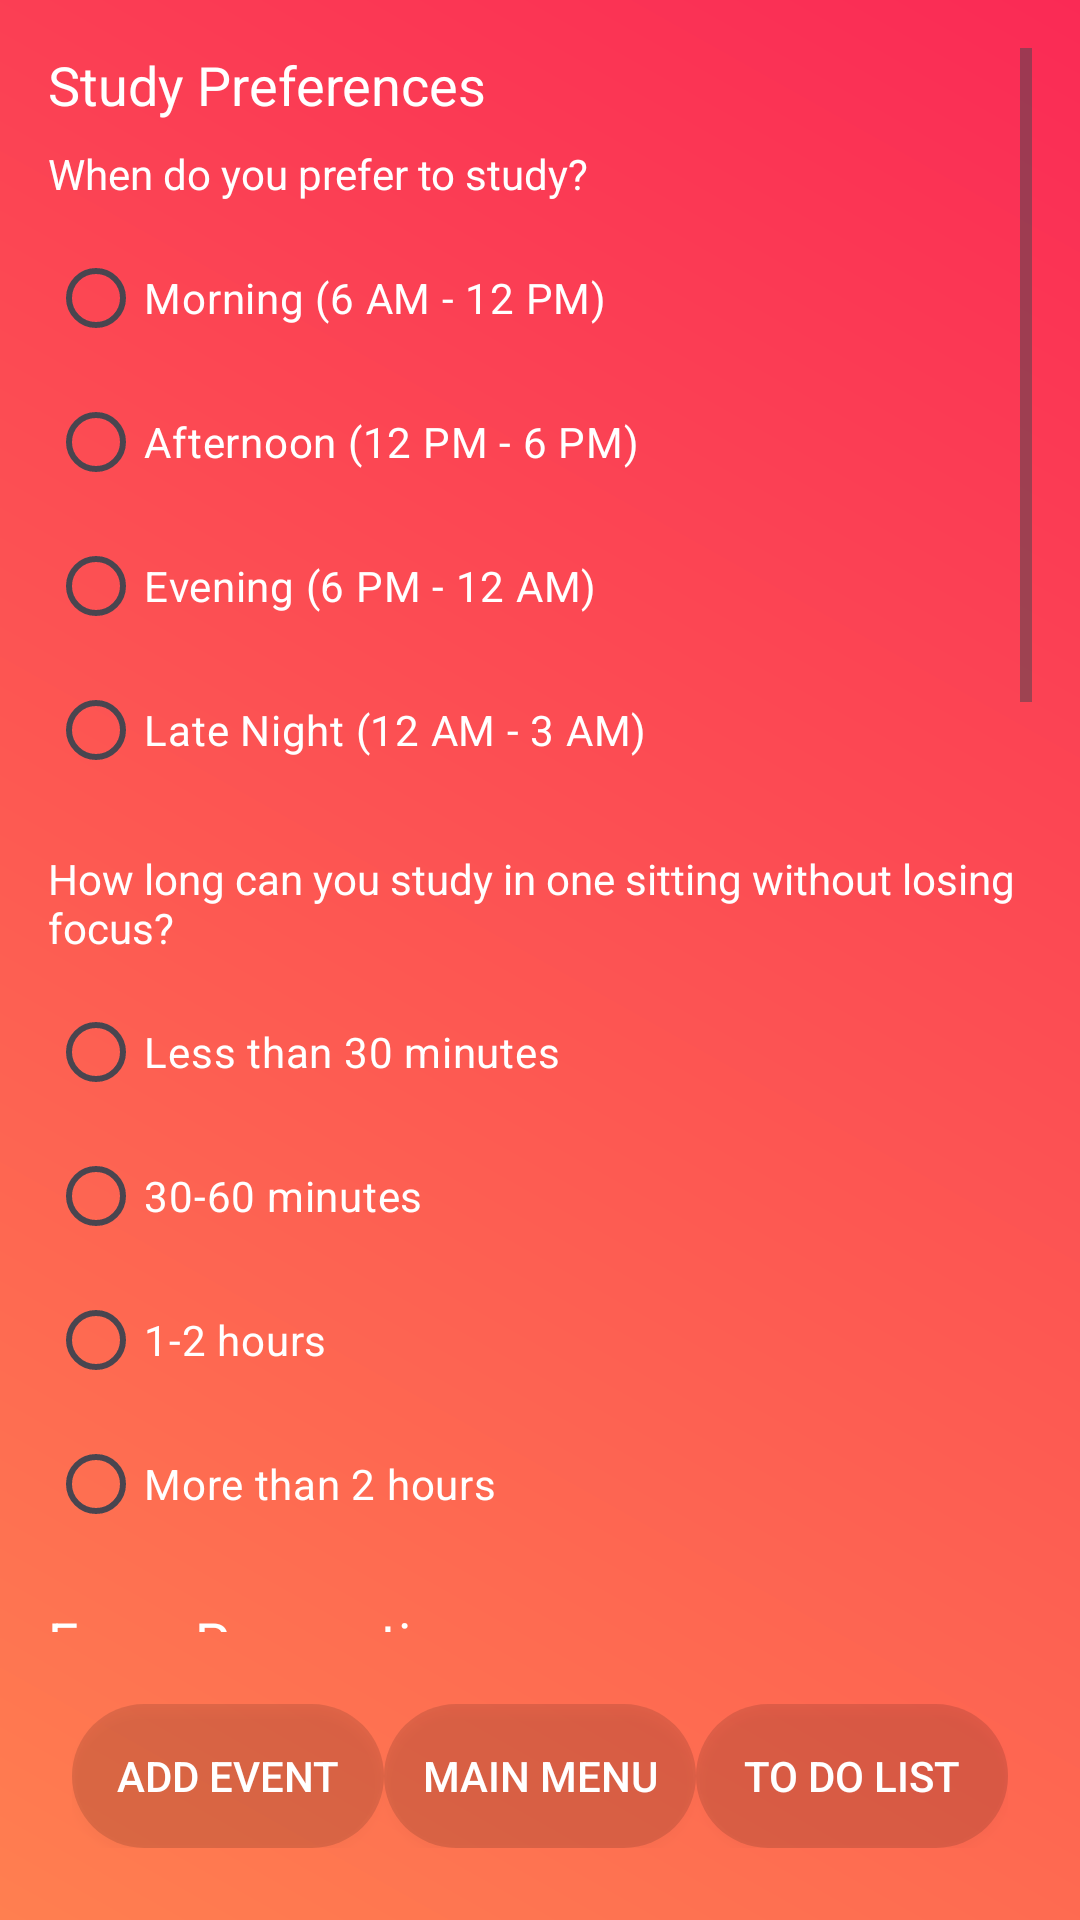

The Android layout XML behind this screen, and the referenced resources:
<!-- AndroidManifest.xml: application theme Theme.Wischeduler -->
<!-- res/layout/activity_preferences.xml -->
<RelativeLayout
    xmlns:android="http://schemas.android.com/apk/res/android"
    xmlns:app="http://schemas.android.com/apk/res-auto"
    android:layout_width="match_parent"
    android:layout_height="match_parent"
    android:background="@drawable/gradient_background"
    android:padding="16dp">

    <ScrollView
        android:id="@+id/preferencesScrollView"
        android:layout_width="match_parent"
        android:layout_height="match_parent"
        android:layout_above="@+id/footerButtons"
        android:layout_marginBottom="16dp">

        <LinearLayout
            android:layout_width="match_parent"
            android:layout_height="wrap_content"
            android:orientation="vertical">

            
            <TextView
                android:layout_width="wrap_content"
                android:layout_height="wrap_content"
                android:text="Study Preferences"
                android:textSize="18sp"
                android:layout_marginBottom="8dp"
                android:textColor="#FFFFFF" />

            <TextView
                android:layout_width="wrap_content"
                android:layout_height="wrap_content"
                android:text="When do you prefer to study?"
                android:layout_marginBottom="8dp"
                android:textColor="#FFFFFF" />

            <RadioGroup
                android:id="@+id/radioGroupStudyTime"
                android:layout_width="match_parent"
                android:layout_height="wrap_content">
                <RadioButton
                    android:layout_width="wrap_content"
                    android:layout_height="wrap_content"
                    android:text="Morning (6 AM - 12 PM)"
                    android:textColor="#FFFFFF" />
                <RadioButton
                    android:layout_width="wrap_content"
                    android:layout_height="wrap_content"
                    android:text="Afternoon (12 PM - 6 PM)"
                    android:textColor="#FFFFFF" />
                <RadioButton
                    android:layout_width="wrap_content"
                    android:layout_height="wrap_content"
                    android:text="Evening (6 PM - 12 AM)"
                    android:textColor="#FFFFFF" />
                <RadioButton
                    android:layout_width="wrap_content"
                    android:layout_height="wrap_content"
                    android:text="Late Night (12 AM - 3 AM)"
                    android:textColor="#FFFFFF" />
            </RadioGroup>

            <TextView
                android:layout_width="wrap_content"
                android:layout_height="wrap_content"
                android:text="How long can you study in one sitting without losing focus?"
                android:layout_marginTop="16dp"
                android:layout_marginBottom="8dp"
                android:textColor="#FFFFFF" />

            <RadioGroup
                android:id="@+id/radioGroupSittingDuration"
                android:layout_width="match_parent"
                android:layout_height="wrap_content">
                <RadioButton
                    android:layout_width="wrap_content"
                    android:layout_height="wrap_content"
                    android:text="Less than 30 minutes"
                    android:textColor="#FFFFFF" />
                <RadioButton
                    android:layout_width="wrap_content"
                    android:layout_height="wrap_content"
                    android:text="30-60 minutes"
                    android:textColor="#FFFFFF" />
                <RadioButton
                    android:layout_width="wrap_content"
                    android:layout_height="wrap_content"
                    android:text="1-2 hours"
                    android:textColor="#FFFFFF" />
                <RadioButton
                    android:layout_width="wrap_content"
                    android:layout_height="wrap_content"
                    android:text="More than 2 hours"
                    android:textColor="#FFFFFF" />
            </RadioGroup>

            
            <TextView
                android:layout_width="wrap_content"
                android:layout_height="wrap_content"
                android:text="Exam Preparation"
                android:textSize="18sp"
                android:layout_marginTop="16dp"
                android:layout_marginBottom="8dp"
                android:textColor="#FFFFFF" />

            <TextView
                android:layout_width="wrap_content"
                android:layout_height="wrap_content"
                android:text="How much advance preparation do you need for exams or quizzes?"
                android:layout_marginBottom="8dp"
                android:textColor="#FFFFFF" />

            <RadioGroup
                android:id="@+id/radioGroupExamPrep"
                android:layout_width="match_parent"
                android:layout_height="wrap_content">
                <RadioButton
                    android:layout_width="wrap_content"
                    android:layout_height="wrap_content"
                    android:text="Less than 1 week"
                    android:textColor="#FFFFFF" />
                <RadioButton
                    android:layout_width="wrap_content"
                    android:layout_height="wrap_content"
                    android:text="1-2 weeks"
                    android:textColor="#FFFFFF" />
                <RadioButton
                    android:layout_width="wrap_content"
                    android:layout_height="wrap_content"
                    android:text="More than 2 weeks"
                    android:textColor="#FFFFFF" />
            </RadioGroup>

            
            <TextView
                android:layout_width="wrap_content"
                android:layout_height="wrap_content"
                android:text="Sleep Preferences"
                android:textSize="18sp"
                android:layout_marginTop="16dp"
                android:layout_marginBottom="8dp"
                android:textColor="#FFFFFF" />

            <TextView
                android:layout_width="wrap_content"
                android:layout_height="wrap_content"
                android:text="Preferred Sleep Time"
                android:layout_marginBottom="8dp"
                android:textColor="#FFFFFF" />

            <EditText
                android:id="@+id/editTextSleepTime"
                android:layout_width="match_parent"
                android:layout_height="wrap_content"
                android:hint="Enter time (e.g., 10:00 PM)"
                android:backgroundTint="#FFFFFF"
                android:textColor="#FFFFFF" />

            <TextView
                android:layout_width="wrap_content"
                android:layout_height="wrap_content"
                android:text="Preferred Wake-Up Time"
                android:layout_marginTop="16dp"
                android:layout_marginBottom="8dp"
                android:textColor="#FFFFFF" />

            <EditText
                android:id="@+id/editTextWakeUpTime"
                android:layout_width="match_parent"
                android:layout_height="wrap_content"
                android:hint="Enter time (e.g., 6:00 AM)"
                android:backgroundTint="#FFFFFF"
                android:textColor="#FFFFFF" />

            
            <TextView
                android:layout_width="wrap_content"
                android:layout_height="wrap_content"
                android:text="Event Preferences"
                android:textSize="18sp"
                android:layout_marginTop="16dp"
                android:layout_marginBottom="8dp"
                android:textColor="#FFFFFF" />

            <TextView
                android:layout_width="wrap_content"
                android:layout_height="wrap_content"
                android:text="What kind of events do you like?"
                android:layout_marginBottom="8dp"
                android:textColor="#FFFFFF" />

            <RadioGroup
                android:id="@+id/radioGroupEventPreferences"
                android:layout_width="match_parent"
                android:layout_height="wrap_content">
                <RadioButton
                    android:layout_width="wrap_content"
                    android:layout_height="wrap_content"
                    android:text="Movies"
                    android:textColor="#FFFFFF" />
                <RadioButton
                    android:layout_width="wrap_content"
                    android:layout_height="wrap_content"
                    android:text="Relaxation (Meditation)"
                    android:textColor="#FFFFFF" />
                <RadioButton
                    android:layout_width="wrap_content"
                    android:layout_height="wrap_content"
                    android:text="Concerts/Music"
                    android:textColor="#FFFFFF" />
                <RadioButton
                    android:layout_width="wrap_content"
                    android:layout_height="wrap_content"
                    android:text="Surprise Me"
                    android:textColor="#FFFFFF" />
            </RadioGroup>

            
            <Button
                android:id="@+id/btnSubmit"
                android:layout_width="match_parent"
                android:layout_height="wrap_content"
                android:text="Submit"
                android:backgroundTint="#FF4081"
                android:textColor="#FFFFFF"
                android:layout_marginTop="24dp" />
        </LinearLayout>
    </ScrollView>

    
    <LinearLayout
        android:id="@+id/footerButtons"
        android:layout_width="match_parent"
        android:layout_height="wrap_content"
        android:layout_alignParentBottom="true"
        android:orientation="horizontal"
        android:weightSum="3"
        android:gravity="center"
        android:layout_margin="8dp">

        <Button
            android:id="@+id/btnAddEvent"
            android:layout_width="0dp"
            android:layout_height="wrap_content"
            android:layout_weight="1"
            android:text="Add Event"
            android:background="@drawable/button_normal"
            app:backgroundTint="@null"
            android:textColor="#FFFFFF"
            android:textSize="14sp"
            android:padding="8dp" />

        <Button
            android:id="@+id/btnMainMenu"
            android:layout_width="0dp"
            android:layout_height="wrap_content"
            android:layout_weight="1"
            android:text="Main Menu"
            android:background="@drawable/button_background"
            app:backgroundTint="@null"
            android:onClick="openMainMenu"
            android:textColor="#FFFFFF"
            android:textSize="14sp"
            android:padding="8dp" />

        <Button
            android:id="@+id/btnToDoList"
            android:layout_width="0dp"
            android:layout_height="wrap_content"
            android:layout_weight="1"
            android:text="To Do List"
            android:background="@drawable/button_background"
            app:backgroundTint="@null"
            android:onClick="openToDoList"
            android:textColor="#FFFFFF"
            android:textSize="14sp"
            android:padding="8dp" />
    </LinearLayout>
</RelativeLayout>
<!-- resources referenced by this layout -->
<resources>
  <!-- drawable button_background (drawable) -->
  <selector xmlns:android="http://schemas.android.com/apk/res/android">
      <item android:state_pressed="true" android:drawable="@drawable/button_pressed" />
      <item android:state_pressed="false" android:drawable="@drawable/button_normal" />
      <item android:drawable="@drawable/button_normal" />
  </selector>
  <!-- drawable button_normal (drawable) -->
  <shape xmlns:android="http://schemas.android.com/apk/res/android">
      <solid android:color="#20000000" /> 
      <corners android:radius="36dp" /> 
  </shape>
  <!-- drawable gradient_background (drawable) -->
  <shape xmlns:android="http://schemas.android.com/apk/res/android">
      <gradient
          android:startColor="#FF7F50"
          android:endColor="#FA2A55"
          android:angle="45"/>
  </shape>
  <style name="Theme.Wischeduler" parent="Base.Theme.Wischeduler" />
  <!-- drawable button_pressed (drawable) -->
  <shape xmlns:android="http://schemas.android.com/apk/res/android">
      <solid android:color="#60000000" /> 
      <corners android:radius="36dp" /> 
  </shape>
  <style name="Base.Theme.Wischeduler" parent="Theme.Material3.DayNight.NoActionBar">
          
          
      </style>
</resources>
